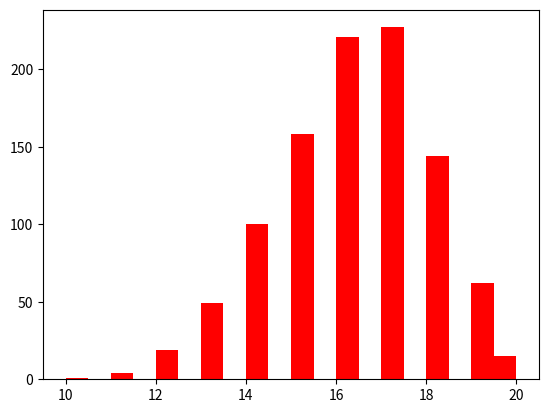

Source code (Python): (Note: this script raises an exception after producing the figure.)
# -*- coding: utf-8 -*-
from scipy.stats import binom, gaussian_kde
import matplotlib.pyplot as plt
import numpy as np

#Gerando distribuição binomial com 1000 pontos
binomial_dist = binom.rvs(n=20,p=0.8,loc=0,size=1000)

#Gerando histograma da distribuição
n_bins = 20
count, bins, ignored = plt.hist(binomial_dist, n_bins, normed=True,color='red')

#Calculando gráfico de densidade da distribuição

densidade = gaussian_kde(binomial_dist)
xs = np.linspace(0,n_bins,200)
densidade._compute_covariance()

plt.plot(xs,densidade(xs))
plt.xlabel('Binomial')
plt.ylabel('Frequencia')
plt.title('Distribuição binomial')
plt.show()